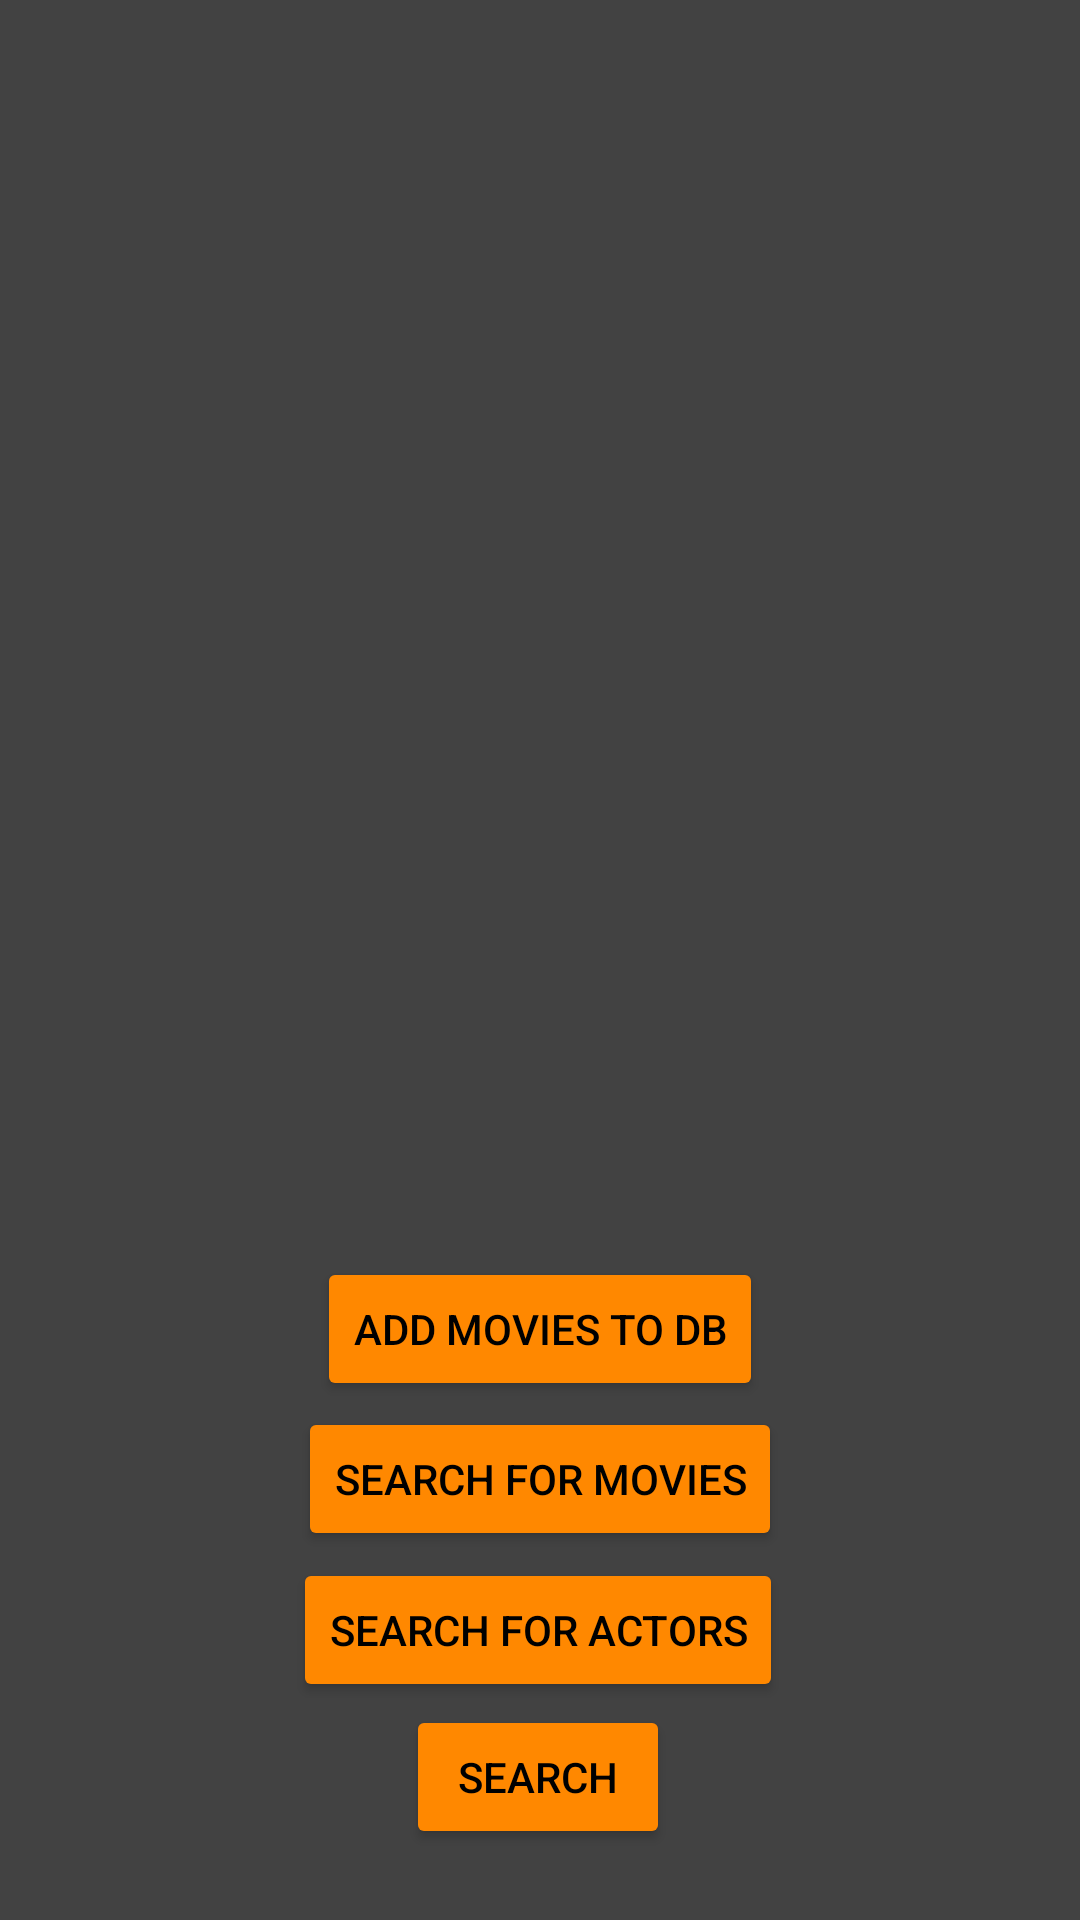

Layout XML and referenced resources for this Android screen:
<!-- AndroidManifest.xml: application theme Theme.CW_2 -->
<!-- res/layout/activity_main.xml -->
<?xml version="1.0" encoding="utf-8"?>
<androidx.constraintlayout.widget.ConstraintLayout xmlns:android="http://schemas.android.com/apk/res/android"
    xmlns:app="http://schemas.android.com/apk/res-auto"
    xmlns:tools="http://schemas.android.com/tools"
    android:layout_width="match_parent"
    android:layout_height="match_parent"
    tools:context=".MainActivity"
    android:background="@color/cardview_dark_background">

    <Button
        android:id="@+id/addM"
        android:layout_width="wrap_content"
        android:layout_height="wrap_content"
        android:backgroundTint="@android:color/holo_orange_dark"
        android:text="@string/add_movies_to_db"
        android:textColor="@color/black"
        app:layout_constraintBottom_toBottomOf="parent"
        app:layout_constraintEnd_toEndOf="parent"
        app:layout_constraintStart_toStartOf="parent"
        app:layout_constraintTop_toTopOf="parent"
        app:layout_constraintVertical_bias="0.708"
        tools:ignore="TextContrastCheck" />

    <Button
        android:id="@+id/searchM"
        android:layout_width="wrap_content"
        android:layout_height="wrap_content"
        android:backgroundTint="@android:color/holo_orange_dark"
        android:text="@string/search_for_movies"
        android:textColor="@color/black"
        app:layout_constraintBottom_toBottomOf="parent"
        app:layout_constraintEnd_toEndOf="parent"
        app:layout_constraintStart_toStartOf="parent"
        app:layout_constraintTop_toTopOf="parent"
        app:layout_constraintVertical_bias="0.792"
        tools:ignore="TextContrastCheck" />

    <Button
        android:id="@+id/searchA"
        android:layout_width="wrap_content"
        android:layout_height="wrap_content"
        android:backgroundTint="@android:color/holo_orange_dark"
        android:text="@string/search_for_actors"
        android:textColor="@color/black"
        app:layout_constraintBottom_toBottomOf="parent"
        app:layout_constraintEnd_toEndOf="parent"
        app:layout_constraintHorizontal_bias="0.497"
        app:layout_constraintStart_toStartOf="parent"
        app:layout_constraintTop_toTopOf="parent"
        app:layout_constraintVertical_bias="0.877"
        tools:ignore="TextContrastCheck" />

    <ImageView
        android:id="@+id/imageView2"
        android:layout_width="242dp"
        android:layout_height="446dp"
        android:contentDescription="TODO"
        app:layout_constraintBottom_toBottomOf="parent"
        app:layout_constraintEnd_toEndOf="parent"
        app:layout_constraintHorizontal_bias="0.497"
        app:layout_constraintStart_toStartOf="parent"
        app:layout_constraintTop_toTopOf="parent"
        app:layout_constraintVertical_bias="0.056"
        app:srcCompat="@drawable/home" />

    <Button
        android:id="@+id/searchText"
        android:layout_width="wrap_content"
        android:layout_height="wrap_content"
        android:backgroundTint="@android:color/holo_orange_dark"
        android:text="Search"
        android:textColor="@color/black"
        app:layout_constraintBottom_toBottomOf="parent"
        app:layout_constraintEnd_toEndOf="parent"
        app:layout_constraintHorizontal_bias="0.498"
        app:layout_constraintStart_toStartOf="parent"
        app:layout_constraintTop_toTopOf="parent"
        app:layout_constraintVertical_bias="0.960" />
</androidx.constraintlayout.widget.ConstraintLayout>
<!-- resources referenced by this layout -->
<resources>
  <string name="add_movies_to_db">Add Movies to DB</string>
  <string name="search_for_actors">Search for actors</string>
  <string name="search_for_movies">Search for movies</string>
  <style name="Theme.CW_2" parent="Theme.MaterialComponents.DayNight.DarkActionBar">
          
          <item name="colorPrimary">@color/purple_500</item>
          <item name="colorPrimaryVariant">@color/purple_700</item>
          <item name="colorOnPrimary">@color/white</item>
          
          <item name="colorSecondary">@color/teal_200</item>
          <item name="colorSecondaryVariant">@color/teal_700</item>
          <item name="colorOnSecondary">@color/black</item>
          
          <item name="android:statusBarColor" tools:targetApi="l">?attr/colorPrimaryVariant</item>
          
      </style>
  <!-- not gathered from this repository: default colours our renderer supplied (Android Studio template values) -->
  <color name="purple_500">#FF6200EE</color>
  <color name="purple_700">#FF3700B3</color>
  <color name="teal_200">#FF03DAC5</color>
  <color name="teal_700">#FF018786</color>
  <color name="black">#FF000000</color>
  <color name="white">#FFFFFFFF</color>
</resources>
